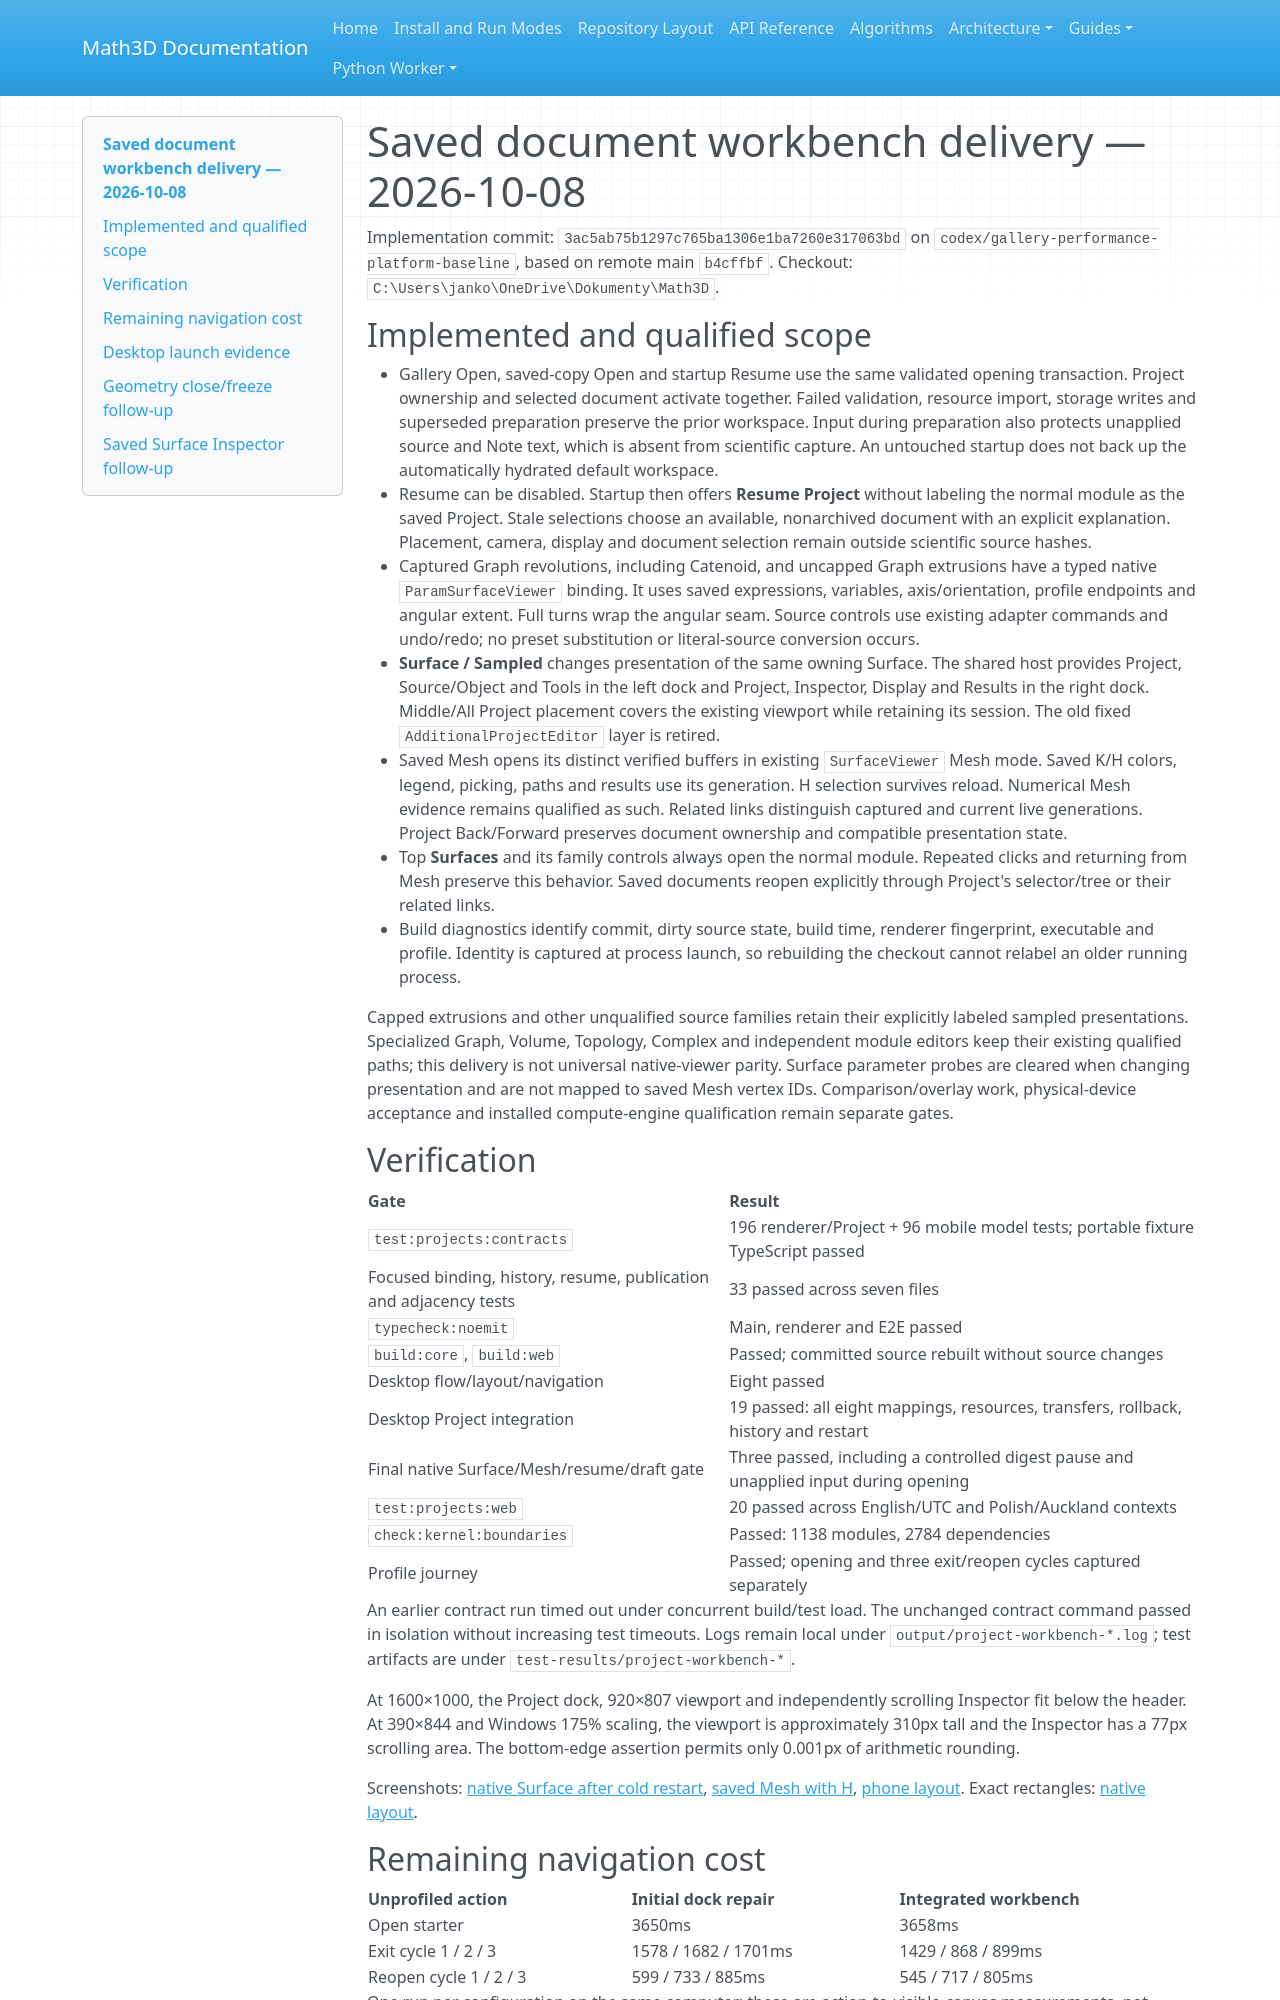

repository: expert10000/Math3D · page: evidence/project-workspace-2026-10-08/workbench-delivery/index.html · generator: mkdocs

# Saved document workbench delivery — 2026-10-08

Implementation commit: `3ac5ab75b1297c765ba1306e1ba7260e317063bd` on
`codex/gallery-performance-platform-baseline`, based on remote main `b4cffbf`.
Checkout: `C:\Users\janko\OneDrive\Dokumenty\Math3D`.

## Implemented and qualified scope

- Gallery Open, saved-copy Open and startup Resume use the same validated opening
  transaction. Project ownership and selected document activate together. Failed
  validation, resource import, storage writes and superseded preparation preserve
  the prior workspace. Input during preparation also protects unapplied source
  and Note text, which is absent from scientific capture. An untouched startup
  does not back up the automatically hydrated default workspace.
- Resume can be disabled. Startup then offers **Resume Project** without labeling
  the normal module as the saved Project. Stale selections choose an available,
  nonarchived document with an explicit explanation. Placement, camera, display
  and document selection remain outside scientific source hashes.
- Captured Graph revolutions, including Catenoid, and uncapped Graph extrusions
  have a typed native `ParamSurfaceViewer` binding. It uses saved expressions,
  variables, axis/orientation, profile endpoints and angular extent. Full turns
  wrap the angular seam. Source controls use existing adapter commands and
  undo/redo; no preset substitution or literal-source conversion occurs.
- **Surface / Sampled** changes presentation of the same owning Surface. The
  shared host provides Project, Source/Object and Tools in the left dock and
  Project, Inspector, Display and Results in the right dock. Middle/All Project
  placement covers the existing viewport while retaining its session. The old
  fixed `AdditionalProjectEditor` layer is retired.
- Saved Mesh opens its distinct verified buffers in existing `SurfaceViewer` Mesh
  mode. Saved K/H colors, legend, picking, paths and results use its generation.
  H selection survives reload. Numerical Mesh evidence remains qualified as such.
  Related links distinguish captured and current live generations. Project
  Back/Forward preserves document ownership and compatible presentation state.
- Top **Surfaces** and its family controls always open the normal module. Repeated
  clicks and returning from Mesh preserve this behavior. Saved documents reopen
  explicitly through Project's selector/tree or their related links.
- Build diagnostics identify commit, dirty source state, build time, renderer
  fingerprint, executable and profile. Identity is captured at process launch,
  so rebuilding the checkout cannot relabel an older running process.

Capped extrusions and other unqualified source families retain their explicitly
labeled sampled presentations. Specialized Graph, Volume, Topology, Complex and
independent module editors keep their existing qualified paths; this delivery
is not universal native-viewer parity. Surface parameter probes are cleared
when changing presentation and are not mapped to saved Mesh vertex IDs.
Comparison/overlay work, physical-device acceptance and installed compute-engine
qualification remain separate gates.

## Verification

| Gate | Result |
| --- | --- |
| `test:projects:contracts` | 196 renderer/Project + 96 mobile model tests; portable fixture TypeScript passed |
| Focused binding, history, resume, publication and adjacency tests | 33 passed across seven files |
| `typecheck:noemit` | Main, renderer and E2E passed |
| `build:core`, `build:web` | Passed; committed source rebuilt without source changes |
| Desktop flow/layout/navigation | Eight passed |
| Desktop Project integration | 19 passed: all eight mappings, resources, transfers, rollback, history and restart |
| Final native Surface/Mesh/resume/draft gate | Three passed, including a controlled digest pause and unapplied input during opening |
| `test:projects:web` | 20 passed across English/UTC and Polish/Auckland contexts |
| `check:kernel:boundaries` | Passed: 1138 modules, 2784 dependencies |
| Profile journey | Passed; opening and three exit/reopen cycles captured separately |

An earlier contract run timed out under concurrent build/test load. The unchanged
contract command passed in isolation without increasing test timeouts.
Logs remain local under `output/project-workbench-*.log`; test artifacts are under
`test-results/project-workbench-*`.

At 1600×1000, the Project dock, 920×807 viewport and independently scrolling
Inspector fit below the header. At 390×844 and Windows 175% scaling, the viewport
is approximately 310px tall and the Inspector has a 77px scrolling area. The
bottom-edge assertion permits only 0.001px of arithmetic rounding.

Screenshots: [native Surface after cold restart](native-surface.png),
[saved Mesh with H](native-mesh-H.png), [phone layout](native-phone.png).
Exact rectangles: [native layout](native-layout.json).
